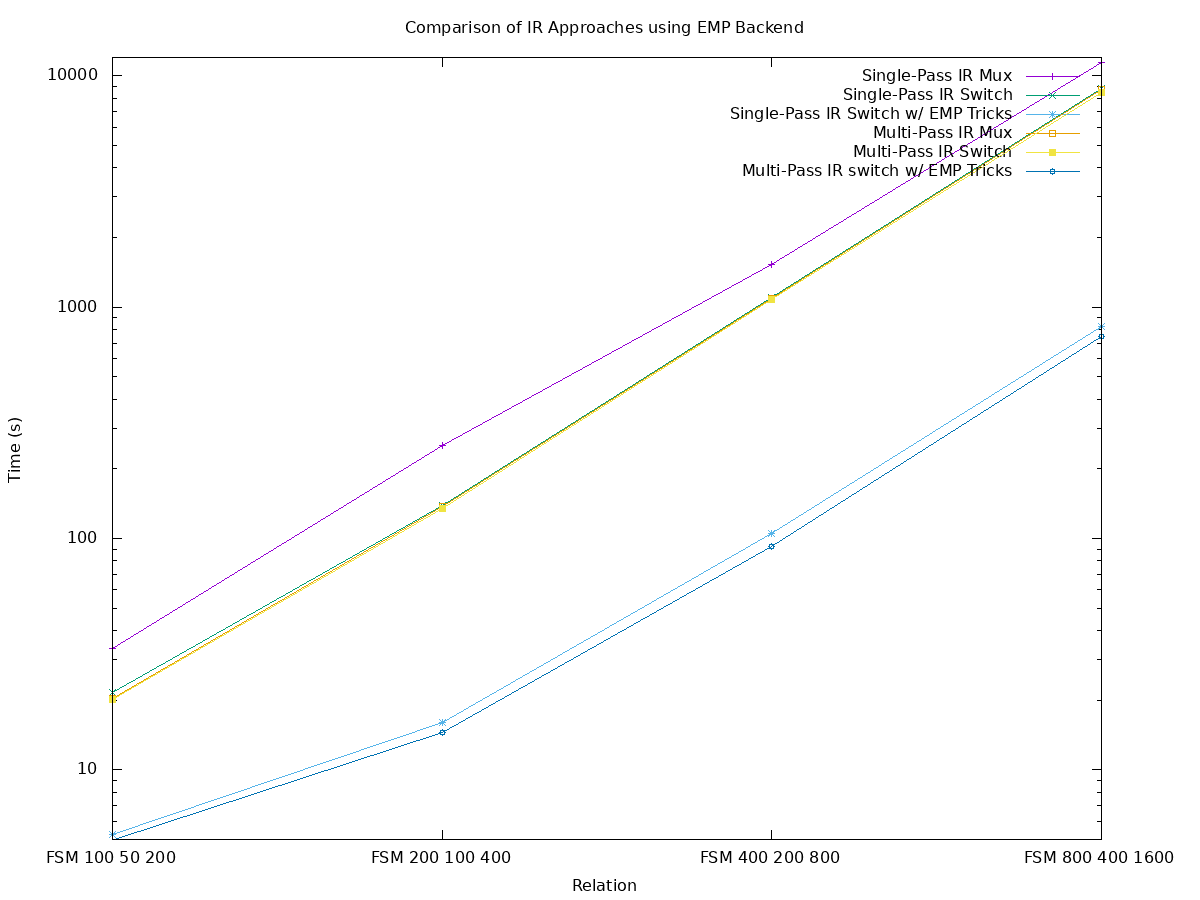

The data file committed next to this chart (first rows):
Relation, Single-Pass IR Mux, Single-Pass IR Switch, Single-Pass IR Switch w/ EMP Tricks, Multi-Pass IR Mux, Multi-Pass IR Switch, Multi-Pass IR switch w/ EMP Tricks
FSM 100 50 200, 33.34, 21.57, 5.246, 20.44, 20.04, 4.956
FSM 200 100 400, 251.7, 139.6, 15.96, 138, 134.3, 14.48
FSM 400 200 800, 1522, 1106, 105, 1086, 1079, 92.23
FSM 800 400 1600, 11365, 8811, 826.8, 8761, 8434, 748
